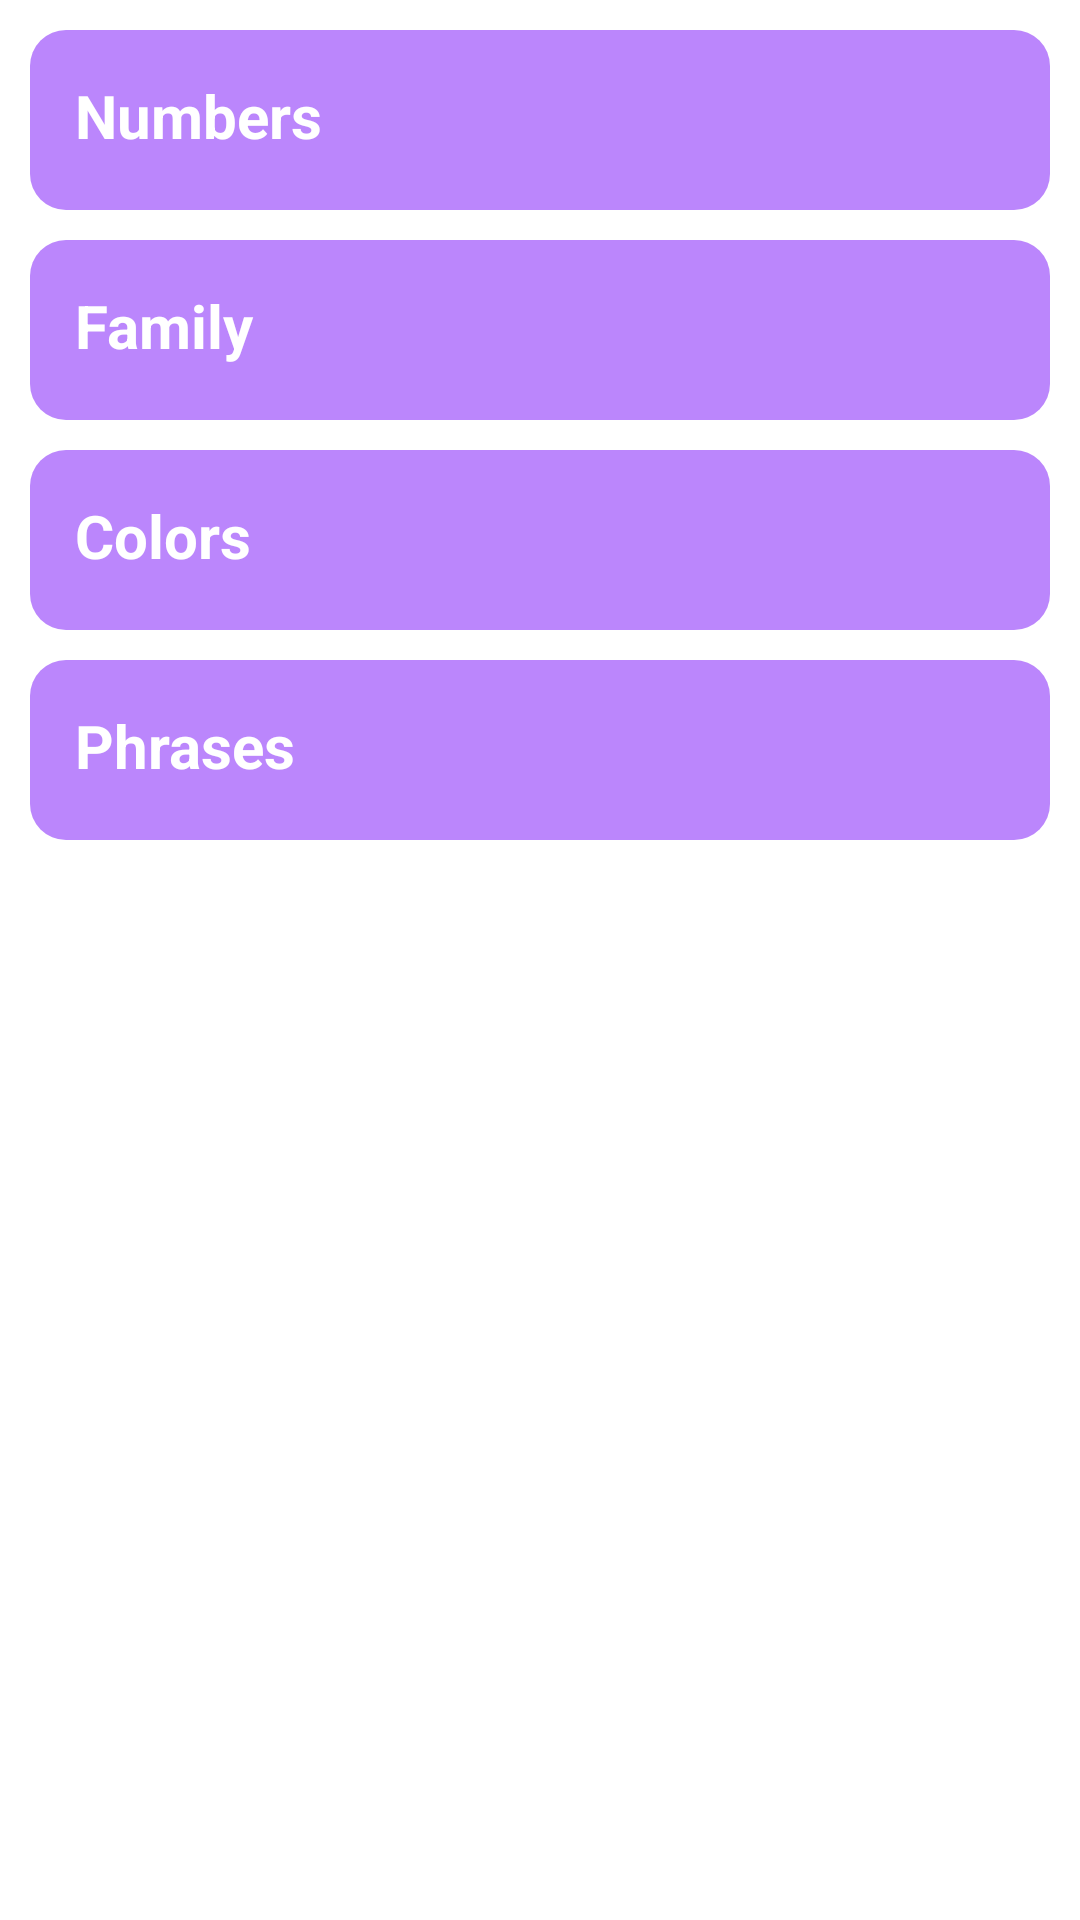

Here is an Android app screen rendered from its layout file. Give the layout XML and the strings, colors and styles it references.
<!-- AndroidManifest.xml: application theme Theme.SecondApp -->
<!-- res/layout/activity_main.xml -->
<?xml version="1.0" encoding="utf-8"?>
<androidx.appcompat.widget.LinearLayoutCompat xmlns:android="http://schemas.android.com/apk/res/android"
    xmlns:app="http://schemas.android.com/apk/res-auto"
    xmlns:tools="http://schemas.android.com/tools"
    android:layout_width="match_parent"
    android:layout_height="match_parent"
    android:orientation="vertical"
    tools:context=".MainActivity">
    <LinearLayout
        android:layout_width="match_parent"
        android:layout_height="match_parent"
        android:orientation="vertical">
        <TextView
            android:id="@+id/numbers_id"
            android:text="Numbers"
            style="@style/textview_style"

            />
        <TextView
            android:id="@+id/family_id"
            android:text="Family"
            style="@style/textview_style"
            />
        <TextView
            android:id="@+id/colors_id"
            android:text="Colors"
            style="@style/textview_style"
            />
        <TextView
            android:id="@+id/phrases_id"
            android:text="Phrases"
            style="@style/textview_style"
            />
    </LinearLayout>

</androidx.appcompat.widget.LinearLayoutCompat>
<!-- resources referenced by this layout -->
<resources>
  <style name="textview_style">
          <item name="android:layout_width">match_parent</item>
          <item name="android:layout_height">60dp</item>
          <item name="android:layout_marginTop">10dp</item>
          <item name="android:layout_marginEnd">10dp</item>
          <item name="android:layout_marginStart">10dp</item>
          <item name="android:padding">15dp</item>
          <item name="android:textColor">@color/white</item>
          <item name="android:textStyle">bold</item>
          <item name="android:textSize">20sp</item>
          <item name="android:background">@drawable/bottom_sheet_bg</item>
      </style>
  <color name="white">#FFFFFFFF</color>
  <!-- drawable bottom_sheet_bg (drawable) -->
  <?xml version="1.0" encoding="utf-8"?>
  <shape xmlns:android="http://schemas.android.com/apk/res/android"
      android:shape="rectangle">
      <solid android:color="@color/purple_200" />
      <corners
          android:topLeftRadius="12dp"
          android:radius="12dp"
          android:topRightRadius="12dp" />
  </shape>
  <color name="purple_200">#FFBB86FC</color>
</resources>
